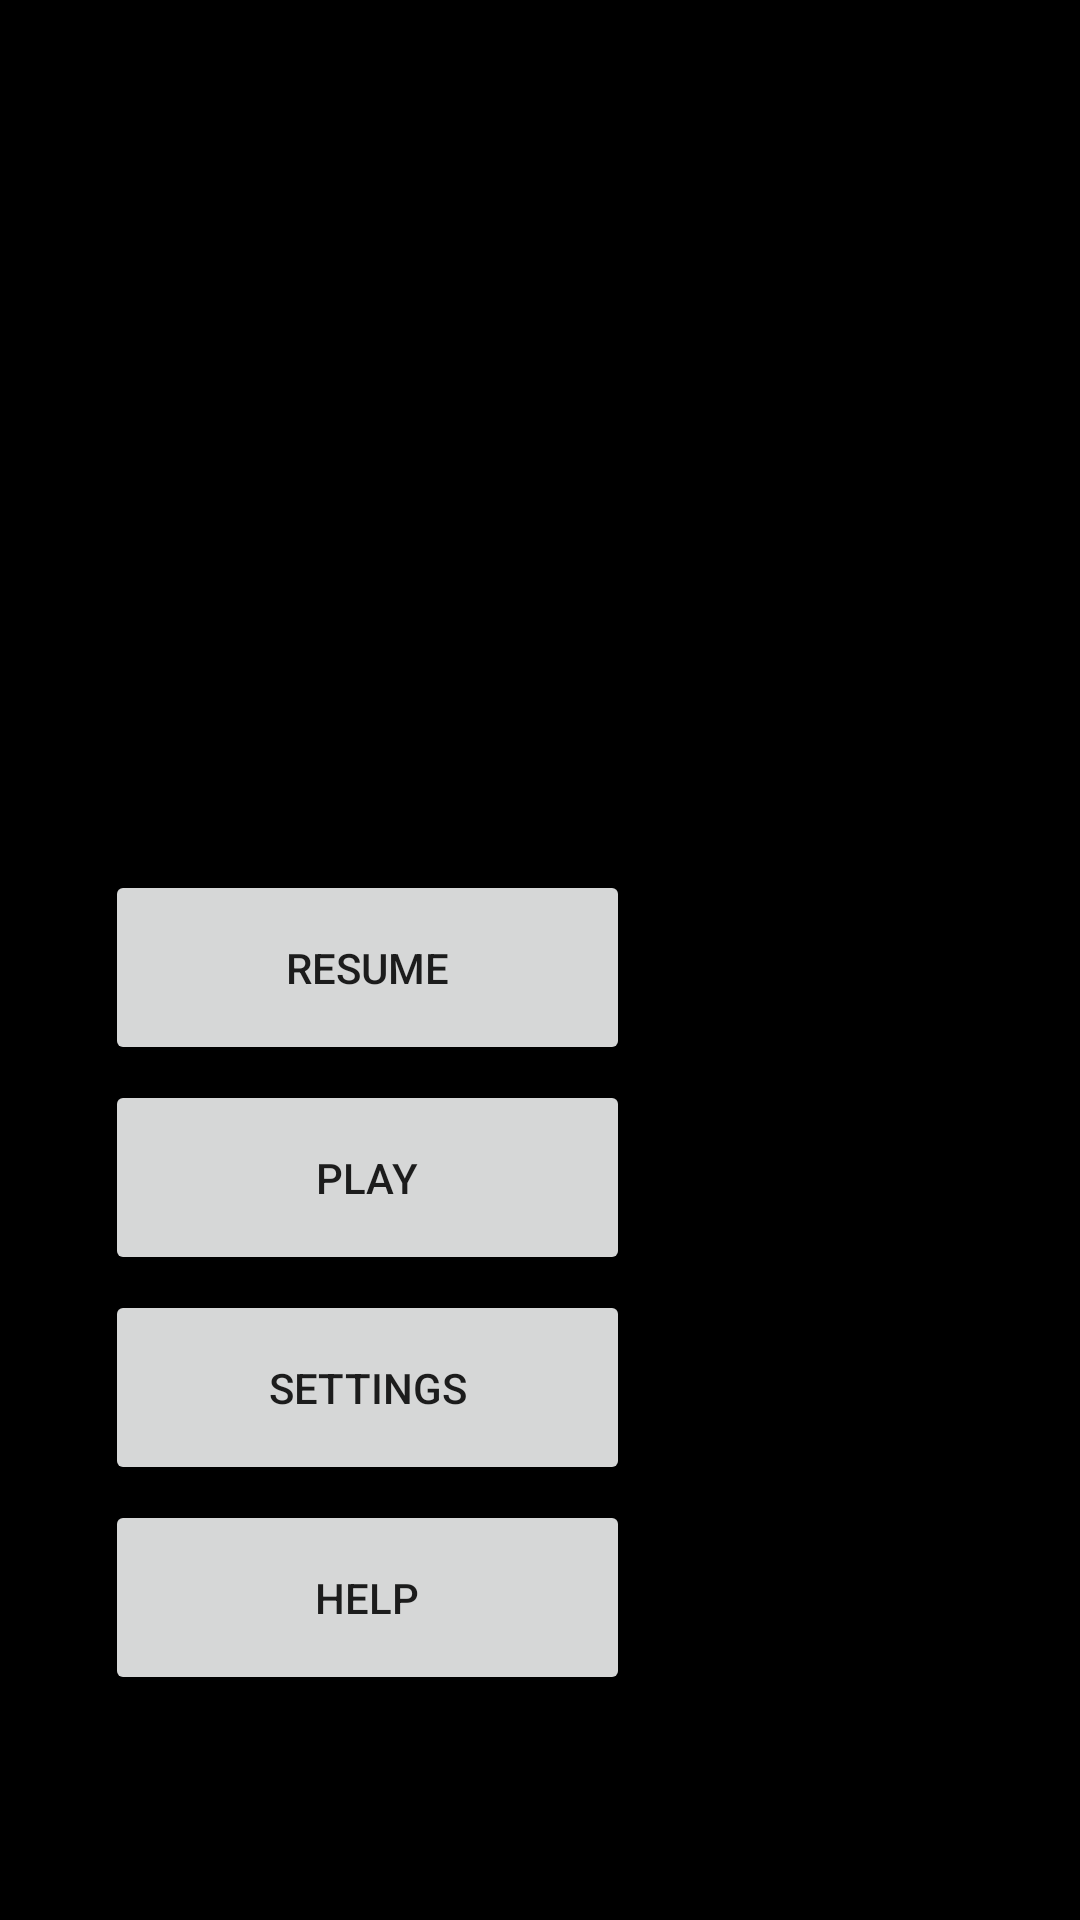

The Android layout XML behind this screen, and the referenced resources:
<!-- AndroidManifest.xml: application theme AppTheme.Main -->
<!-- res/layout/paused_layout.xml -->
<?xml version="1.0" encoding="utf-8"?>
<RelativeLayout xmlns:android="http://schemas.android.com/apk/res/android"
    xmlns:app="http://schemas.android.com/apk/res-auto"
    xmlns:tools="http://schemas.android.com/tools"
    android:layout_width="match_parent"
    android:layout_height="match_parent"
    android:paddingBottom="@dimen/activity_vertical_margin"
    android:paddingLeft="@dimen/activity_horizontal_margin"
    android:paddingRight="@dimen/activity_horizontal_margin"
    android:paddingTop="@dimen/activity_vertical_margin"
    android:background="@color/black"
    app:layout_behavior="@string/appbar_scrolling_view_behavior"
    tools:context=".PauseActivity">

    <ImageView
        android:id="@+id/MainMenuImage"
        android:layout_width="fill_parent"
        android:layout_height="fill_parent"
        android:src="@drawable/pacman"
        android:scaleType="fitXY"
        tools:ignore="ContentDescription" />

    <LinearLayout
        android:layout_width="wrap_content"
        android:layout_height="wrap_content"
        android:orientation="vertical"
        android:layout_alignBottom="@+id/MainMenuImage"
        android:layout_marginBottom="75dp"
        android:layout_marginStart="35dp"
        android:layout_marginLeft="35dp">

        <Button
            android:layout_width="175dp"
            android:layout_height="65dp"
            android:onClick="resumeGame"
            android:text="Resume"
            android:layout_marginBottom="5dp"/>

        <Button
            android:layout_width="175dp"
            android:layout_height="65dp"
            android:onClick="showPlayActivity"
            android:text="Play"
            android:layout_marginBottom="5dp"/>

        <Button
            android:layout_width="175dp"
            android:layout_height="65dp"
            android:text="Settings"
            android:layout_marginBottom="5dp"/>


        <Button
            android:layout_width="175dp"
            android:layout_height="65dp"
            android:onClick="showHelpActivity"
            android:text="Help"
            />

    </LinearLayout>

</RelativeLayout>
<!-- resources referenced by this layout -->
<resources>
  <color name="black">#000000</color>
  <dimen name="activity_horizontal_margin">0dp</dimen>
  <dimen name="activity_vertical_margin">0dp</dimen>
  <style name="AppTheme.Main">
      </style>
</resources>
